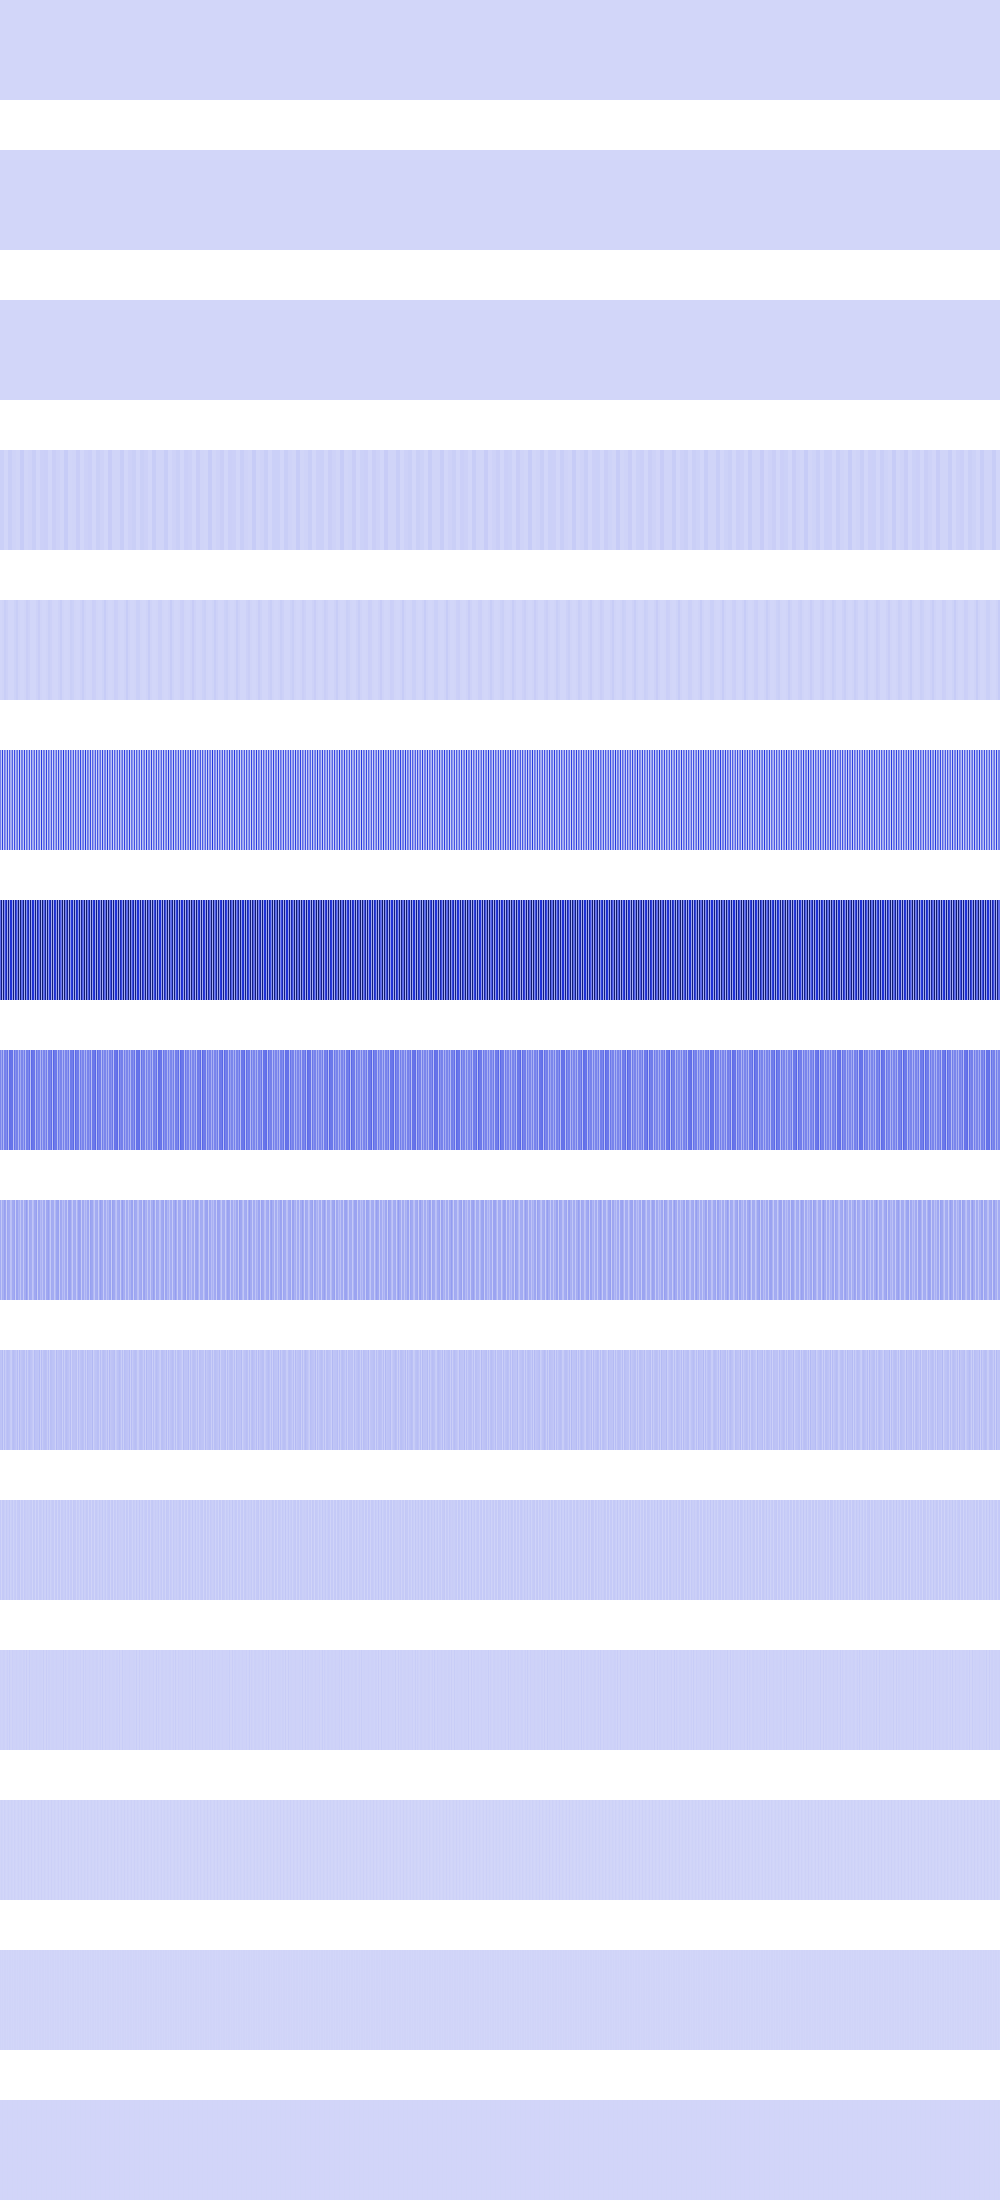

Values plotted in this chart, from the file beside it:
7396, 7396, 7396, 7396, 7396, 7396, 7396, 7396, 7396, 7396, 7396, 7396, 7396, 7396, 7396, 7396, 7396, 7396, 7396, 7396, 7396, 7396, 7396, 7396
583687, 583687, 583687, 583687, 583687, 583687, 583687, 583687, 583687, 583687, 583687, 583687, 583687, 583687, 583687, 583687, 876096, 876096, 876096, 876096, 876096, 876096, 876096, 876096
0, 0, 0, 0, 0, 0, 0, 0, 876096, 876096, 876096, 876096, 876096, 876096, 876096, 876096, 350464, 350464, 350464, 350464, 350464, 350464, 350464, 350464
18800698, 18800698, 18800698, 18800698, 350464, 350464, 350464, 350464, 24285184, 24285184, 24285184, 24285184, 9934956, 9934956, 9934956, 9934956, 3154176, 3154176, 3154176, 3154176, 30470180, 30470180, 30470180, 30470180
0, 0, 6071296, 6071296, 24285184, 24285184, 14017536, 14017536, 1638400, 1638400, 0, 0, 1401856, 1401856, 13307904, 13307904, 25240232, 25240232, 6553600, 6553600, 9216, 9216, 0, 0
258049072, 38539264, 440664064, 13307904, 300811168, 182355424, 76877312, 388562944, 1183744, 346850080, 119769344, 128321632, 339738624, 2166784, 396165824, 70291280, 192873872, 294191104, 16257024, 448758400, 33918976, 264257536, 245859424, 43454464
310026240, 736432320, 113852416, 753139712, 212377600, 402104320, 606999488, 118112256, 741015552, 147496960, 507289600, 490674048, 155140096, 741998592, 115384320, 625582080, 387456192, 224935936, 756088832, 116039680, 756981760, 293286208, 323000640, 716177408
234176512, 139083776, 252936192, 88621056, 250560512, 250560512, 215760896, 292257792, 64372736, 306266112, 293158912, 285097984, 295403520, 66338816, 283852800, 202588160, 246431744, 245596160, 94519296, 250429440, 129843200, 234127360, 234962944, 148914176
124420096, 43286528, 119996416, 110133248, 157188096, 140410880, 28868608, 139919360, 128745472, 125992960, 57835520, 66879488, 129433600, 132677632, 148275200, 27688960, 148930560, 147259392, 96763904, 114982912, 49971200, 124321792, 125992960, 37781504
55902208, 53018624, 80609280, 18939904, 71106560, 29163520, 57737216, 70123520, 64552960, 59047936, 31784960, 24707072, 65929216, 72417280, 61669376, 55377920, 37814272, 76414976, 17367040, 78970880, 41222144, 55705600, 59047936, 67174400
36306944, 5373952, 35389440, 37879808, 24772608, 16384000, 39976960, 22806528, 20054016, 42598400, 13238272, 24248320, 39583744, 10616832, 31064064, 35258368, 8519680, 35389440, 34734080, 40501248, 6946816, 35913728, 34209792, 8519680
13893632, 10747904, 12058624, 17039360, 15990784, 7602176, 12845056, 20447232, 6553600, 26476544, 9699328, 6553600, 20447232, 12845056, 11796480, 11796480, 17039360, 12058624, 10747904, 13893632, 13893632, 13107200, 9699328, 17039360
2621440, 13107200, 7340032, 524288, 15204352, 6815744, 524288, 7340032, 13107200, 2621440, 2621440, 13107200, 7340032, 524288, 15204352, 6815744, 524288, 7340032, 13107200, 2621440, 2621440, 17825792, 2621440, 524288
5242880, 1048576, 6291456, 1048576, 5242880, 5242880, 1048576, 6291456, 1048576, 5242880, 5242880, 1048576, 6291456, 1048576, 5242880, 5242880, 1048576, 6291456, 1048576, 5242880, 5242880, 2097152, 5242880, 1048576
2097152, 2097152, 4194304, 2097152, 2097152, 2097152, 2097152, 4194304, 2097152, 2097152, 2097152, 2097152, 4194304, 2097152, 2097152, 2097152, 2097152, 4194304, 2097152, 2097152, 2097152, 4194304, 2097152, 2097152
